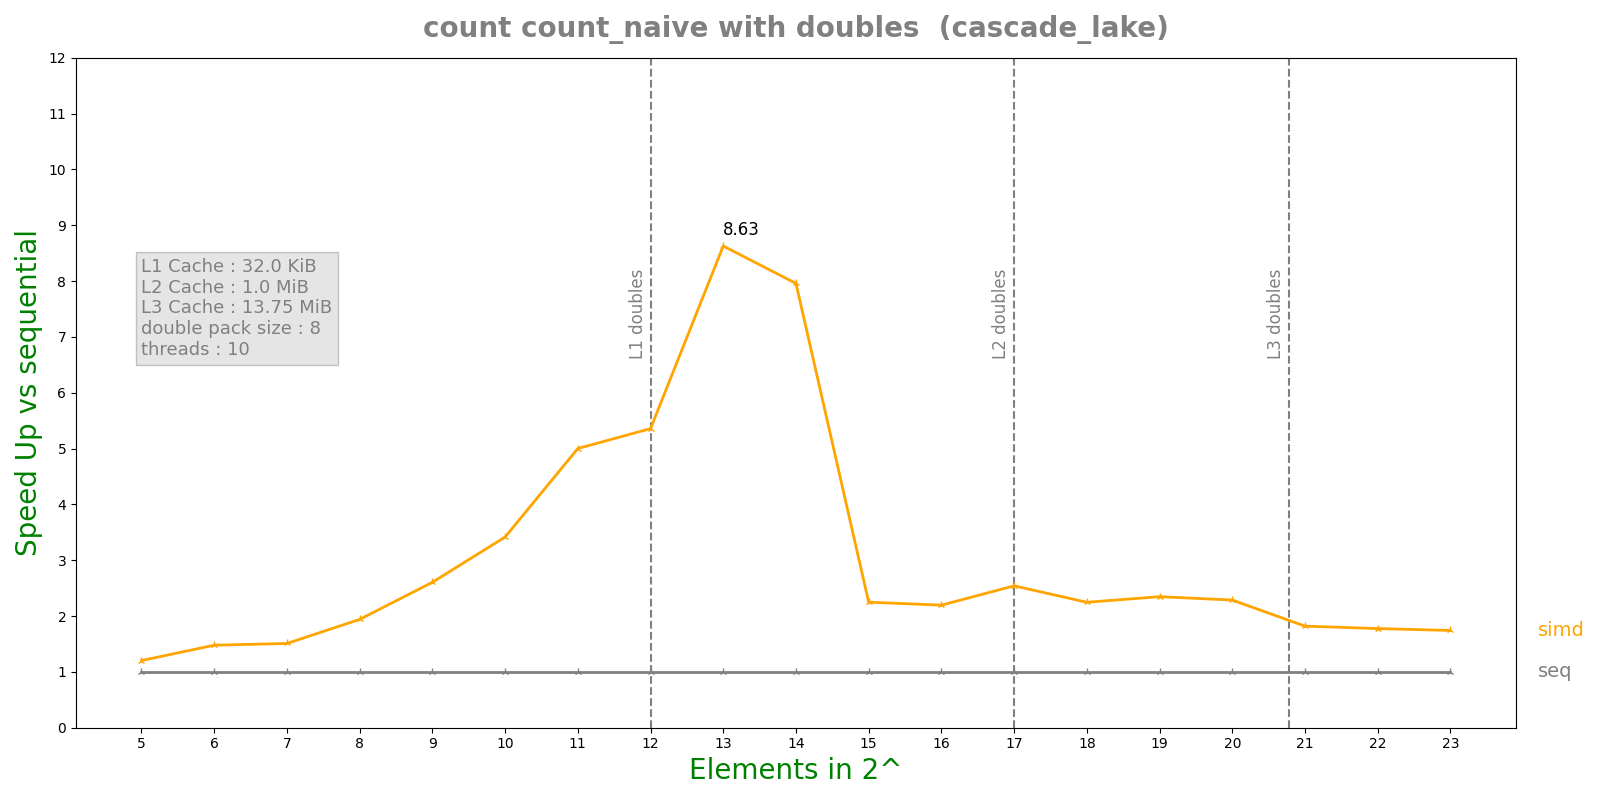

The data file committed next to this chart (first rows):
n, lane, threads, seq, simd, par, simdpar
5, 8, 10, 1.6975e-07, 1.4107e-07, 4.00262e-05, 1.49709e-07
6, 8, 10, 2.1287e-07, 1.4399e-07, 4.50335e-05, 1.7824e-07
7, 8, 10, 2.7374e-07, 1.8141e-07, 4.0516e-05, 2.06675e-07
8, 8, 10, 4.1147e-07, 2.1206e-07, 4.10377e-05, 2.19701e-07
9, 8, 10, 6.2737e-07, 2.4085e-07, 3.90671e-05, 2.62949e-07
10, 8, 10, 1.145e-06, 3.352e-07, 3.8157e-05, 5.578e-07
11, 8, 10, 3.868e-06, 7.734e-07, 3.77133e-05, 4.96604e-07
12, 8, 10, 4.37634e-06, 8.1686e-07, 3.75433e-05, 1.20067e-06
13, 8, 10, 1.38251e-05, 1.60222e-06, 5.92236e-05, 2.01421e-06
14, 8, 10, 3.00403e-05, 3.77422e-06, 5.01036e-05, 3.47381e-06
15, 8, 10, 6.04352e-05, 2.68747e-05, 0.0001028, 2.28759e-05
16, 8, 10, 6.91191e-05, 3.14814e-05, 6.86464e-05, 3.17302e-05
17, 8, 10, 0.0001244, 4.8952e-05, 0.0001625, 5.07077e-05
18, 8, 10, 0.0002579, 0.0001148, 0.0002467, 0.000116
19, 8, 10, 0.0005149, 0.0002193, 0.0001319, 0.0002314
20, 8, 10, 0.001157, 0.000506, 0.0004732, 0.000549
21, 8, 10, 0.0024, 0.001319, 0.0008484, 0.001327
22, 8, 10, 0.00477, 0.002686, 0.001001, 0.002821
23, 8, 10, 0.009455, 0.005427, 0.001651, 0.005605
